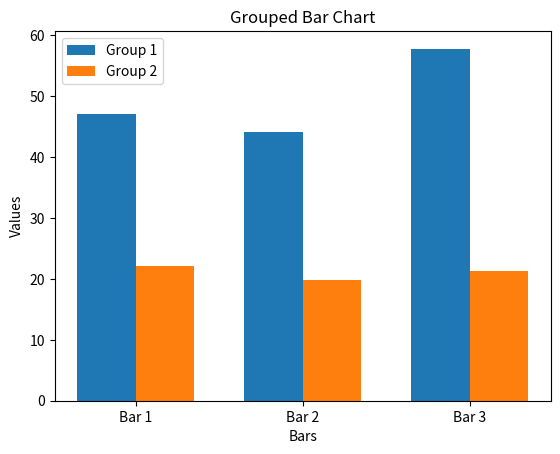

Reproduce this figure in Python.
import matplotlib.pyplot as plt
import numpy as np

# Data
values = [47.09, 44.13, 57.8, 22.04, 19.75, 21.38]
labels = ['Bar 1', 'Bar 2', 'Bar 3']
group_labels = ['Group 1', 'Group 2']
bar_width = 0.35  # Width of each bar

# Create an array of indices for the x-axis
x = np.arange(len(labels))

# Split the values into two groups, each containing three bars
group1_values = values[:3]
group2_values = values[3:]

# Create subplots
fig, ax = plt.subplots()

# Plot the bars for each group
bar1 = ax.bar(x - bar_width/2, group1_values, bar_width, label=group_labels[0])
bar2 = ax.bar(x + bar_width/2, group2_values, bar_width, label=group_labels[1])

# Set labels and title
ax.set_xlabel('Bars')
ax.set_ylabel('Values')
ax.set_title('Grouped Bar Chart')
ax.set_xticks(x)
ax.set_xticklabels(labels)
ax.legend()

# Show the plot
plt.show()
